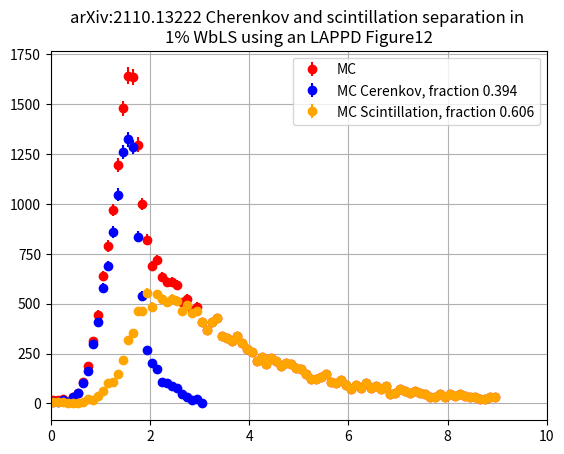

Write the Python code that produced this figure. (Note: this script raises an exception after producing the figure.)
#!/usr/bin/env python
'''
plot and integrate  time profile distribution from 
Cherenkov and scintillation separation in water-based liquid scintillator using an LAPPD Figure12 arXiv:2110.13222
Left figure 12 corresponding to 1% WbLS

20221230
'''
import numpy

import os

import sys
import math
import matplotlib.pyplot as plt
import numpy

class timeprofile():
    def __init__(self):

        # 1750 counts corresponds to 224 mm
        # I measured depth of each point, so subtract measured values from 224 and multiply by 1750/224 to get number of counts.
        # time bins are 0.1 ns, low edge is (arbitrary) t=0ns
        self.Cmeas = [223, 223, 222, 223, 220, 217, 211, 203, 186, 172,\
                      150, 136, 114, 90, 62.8, 54.7,59.7,117, 155, 190,\
                      198, 202, 210, 211, 213, 214, 218, 220, 222, 221, 224]
        self.Smeas = [223, 223, 223, 224, 224, 224, 223, 221, 222, 219,\
                      216, 211, 210, 205, 196, 183, 179, 165, 165, 153,\
                      162, 154, 157, 159, 157, 158, 165, 161, 166, 165,\
                      172, 177, 172, 169, 181, 182, 184, 181, 185, 189,\
                      191, 197, 194, 199, 195, 197, 200, 198, 199, 201,\
                      202, 205, 208, 208, 207, 205, 210, 211, 209, 212,\
                      215, 212, 214, 211, 214, 213, 215, 213, 218, 217,\
                      215, 216, 217, 216, 217, 218, 220, 220, 218, 220, \
                      218, 219, 218, 219, 220, 220, 221, 221, 220, 220]
        q = 1750./224.
        self.Ccts = [(224-x)*q for x in self.Cmeas]
        self.Scts = [(224-x)*q for x in self.Smeas]
        tmi = 0.1/2.
        dt = 0.1
        self.Ctime = []
        for i in range(len(self.Ccts)):
            self.Ctime.append( tmi + float(i)*dt)
        self.Stime = []
        for i in range(len(self.Scts)):
            self.Stime.append( tmi + float(i)*dt)

        if len(self.Ccts)!=len(self.Ctime): sys.exit('ERROR lengths not equal for Ccts and Ctime')

            
        return

    def main(self,model='Caravaca'):

        # Cerenkov = blue, Scintillation = orange
        Ct,Cc = numpy.array(self.Ctime), numpy.array(self.Ccts)
        St,Sc = numpy.array(self.Stime), numpy.array(self.Scts)
        eCc = numpy.sqrt(Cc)
        eSc = numpy.sqrt(Sc)

        Tc = []
        Tt = []
        for i,t in enumerate(St):
            S = Sc[i]
            C = 0.
            if i<len(Cc) : C = Cc[i]
            Tt.append(t)
            Tc.append(S+C)

        Tt,Tc = numpy.array(Tt),numpy.array(Tc)
        eTc = numpy.sqrt(Tc)

        sumC = numpy.sum(Cc)
        sumS = numpy.sum(Sc)
        sumT = numpy.sum(Tc)
        print('timeprofile.main Sum of counts Cerenkov {:.0f} Scintillation {:.0f} Total {:.0f}'.format(sumC,sumS,sumT))
        print('timeprofile.main Fractions Cerenkov {:.3f} Scintillation {:.3f}'.format(sumC/sumT,sumS/sumT))
        fC = ', fraction {:.3f}'.format(sumC/sumT)
        fS = ', fraction {:.3f}'.format(sumS/sumT)
            
        plt.errorbar(Tt,Tc,fmt='o',yerr=eTc,color='red',label='MC')
        plt.errorbar(Ct,Cc,fmt='o',yerr=eCc,color='blue',label='MC Cerenkov'+fC)
        plt.errorbar(St,Sc,fmt='o',yerr=eSc,color='orange',label='MC Scintillation'+fS)

        plt.title('arXiv:2110.13222 Cherenkov and scintillation separation in \n1% WbLS using an LAPPD Figure12')
        plt.grid()
        plt.xlim(0, 10.)
        plt.legend(loc='best')
        png = 'TIMEPROFILE_FIGURES/timeprofile_arXiv2110.13222.png'
        plt.savefig(png)
        print('timeprofile.main Wrote',png)
        plt.show()

        
        return
if __name__ == '__main__' :
    P = timeprofile()
    P.main()
    
